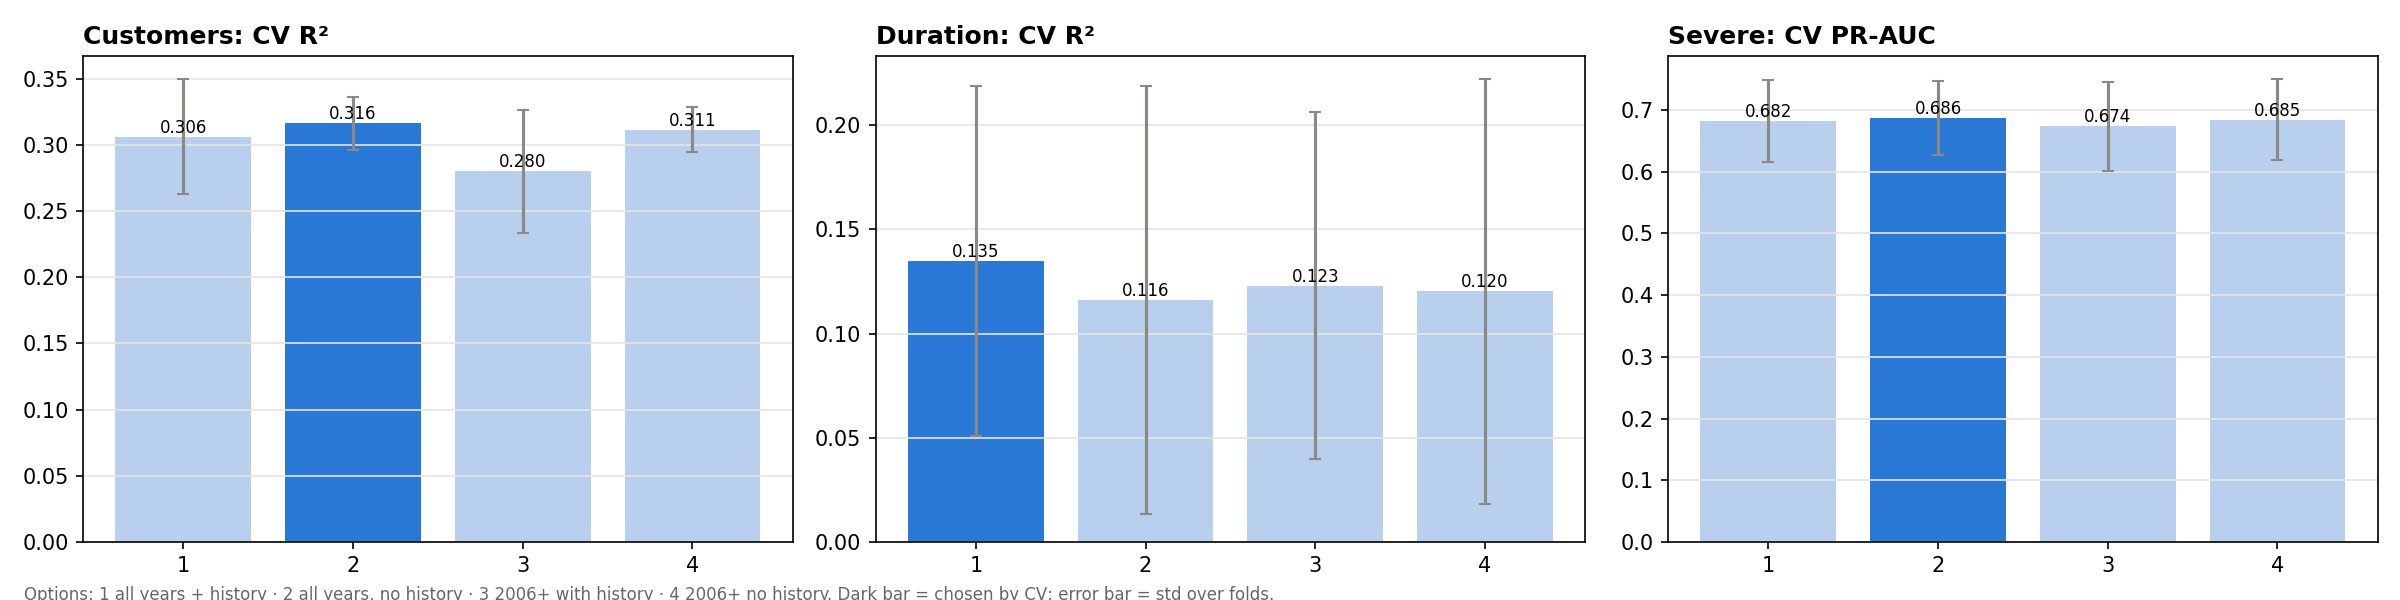

The data file committed next to this chart (first rows):
task, option, n_features, cv_mean, cv_std, folds, chosen
customers_reg, 1: all years, with history, 115, 0.3062, 0.04352, [0.357, 0.332, 0.294, 0.241], False
customers_reg, 2: all years, without history, 98, 0.3164, 0.02009, [0.338, 0.328, 0.285, 0.315], True
customers_reg, 3: 2006 onward, with history, 115, 0.28, 0.04668, [0.268, 0.352, 0.278, 0.222], False
customers_reg, 4: 2006 onward, without history, 98, 0.3115, 0.01679, [0.307, 0.338, 0.291, 0.31], False
duration_reg, 1: all years, with history, 115, 0.135, 0.08398, [-0.01, 0.195, 0.173, 0.182], True
duration_reg, 2: all years, without history, 98, 0.1162, 0.1028, [-0.06, 0.189, 0.152, 0.183], False
duration_reg, 3: 2006 onward, with history, 115, 0.1229, 0.08329, [-0.021, 0.161, 0.177, 0.174], False
duration_reg, 4: 2006 onward, without history, 98, 0.1202, 0.1019, [-0.053, 0.192, 0.147, 0.195], False
is_severe, 1: all years, with history, 115, 0.6821, 0.06697, [0.733, 0.764, 0.615, 0.617], False
is_severe, 2: all years, without history, 98, 0.6865, 0.05996, [0.732, 0.759, 0.619, 0.636], True
is_severe, 3: 2006 onward, with history, 115, 0.6737, 0.07176, [0.713, 0.771, 0.608, 0.602], False
is_severe, 4: 2006 onward, without history, 98, 0.6846, 0.06556, [0.731, 0.767, 0.618, 0.623], False
